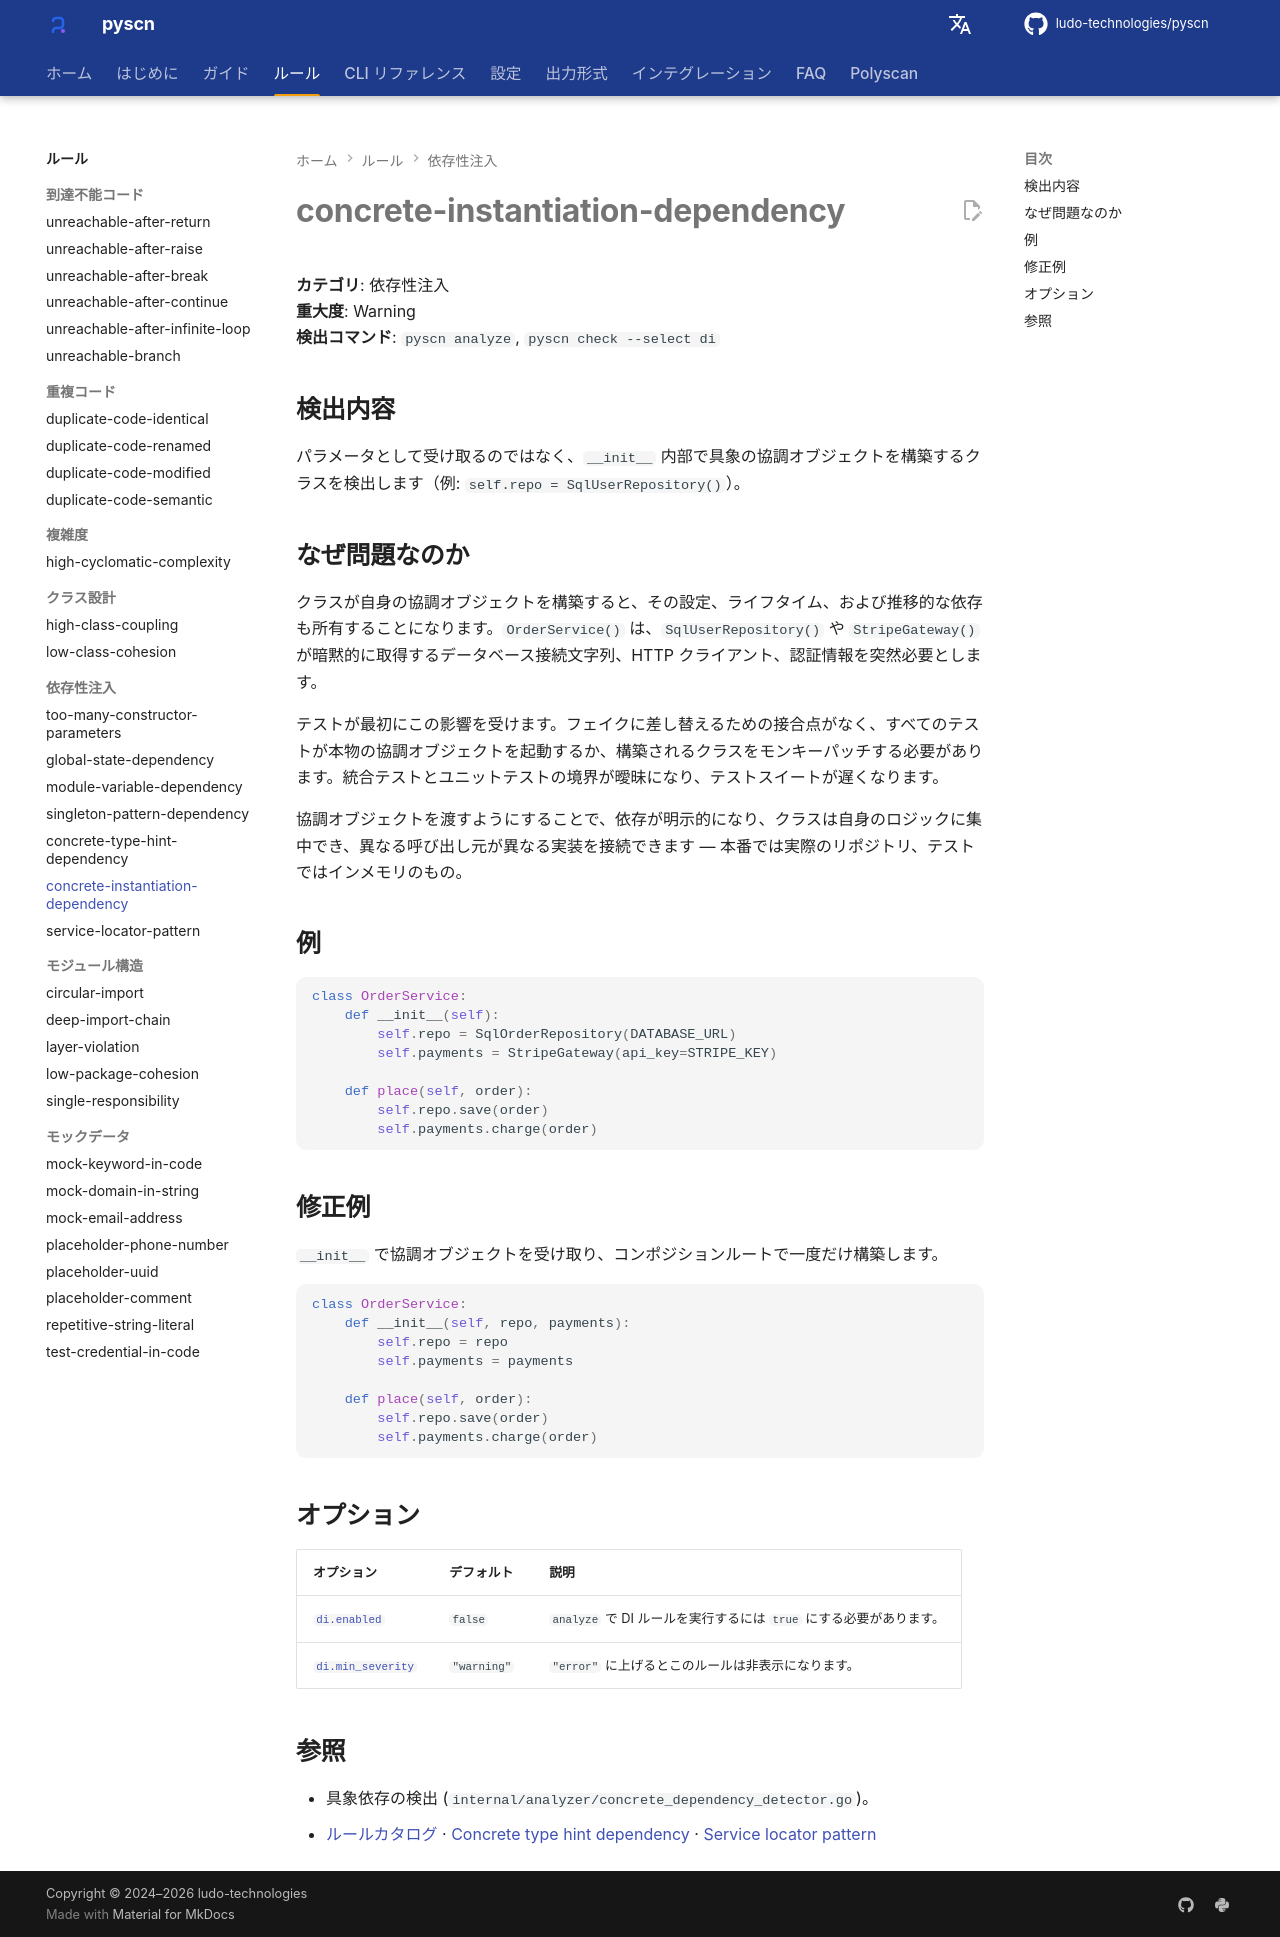

repository: ludo-technologies/pyscn · page: ja/rules/concrete-instantiation-dependency/index.html · generator: mkdocs

# concrete-instantiation-dependency

**カテゴリ**: 依存性注入  
**重大度**: Warning  
**検出コマンド**: `pyscn analyze`, `pyscn check --select di`

## 検出内容

パラメータとして受け取るのではなく、`__init__` 内部で具象の協調オブジェクトを構築するクラスを検出します（例: `self.repo = SqlUserRepository()`）。

## なぜ問題なのか

クラスが自身の協調オブジェクトを構築すると、その設定、ライフタイム、および推移的な依存も所有することになります。`OrderService()` は、`SqlUserRepository()` や `StripeGateway()` が暗黙的に取得するデータベース接続文字列、HTTP クライアント、認証情報を突然必要とします。

テストが最初にこの影響を受けます。フェイクに差し替えるための接合点がなく、すべてのテストが本物の協調オブジェクトを起動するか、構築されるクラスをモンキーパッチする必要があります。統合テストとユニットテストの境界が曖昧になり、テストスイートが遅くなります。

協調オブジェクトを渡すようにすることで、依存が明示的になり、クラスは自身のロジックに集中でき、異なる呼び出し元が異なる実装を接続できます — 本番では実際のリポジトリ、テストではインメモリのもの。

## 例

```python
class OrderService:
    def __init__(self):
        self.repo = SqlOrderRepository(DATABASE_URL)
        self.payments = StripeGateway(api_key=STRIPE_KEY)

    def place(self, order):
        self.repo.save(order)
        self.payments.charge(order)
```

## 修正例

`__init__` で協調オブジェクトを受け取り、コンポジションルートで一度だけ構築します。

```python
class OrderService:
    def __init__(self, repo, payments):
        self.repo = repo
        self.payments = payments

    def place(self, order):
        self.repo.save(order)
        self.payments.charge(order)
```

## オプション

| オプション | デフォルト | 説明 |
| --- | --- | --- |
| [`di.enabled`](../configuration/reference.md#di) | `false` | `analyze` で DI ルールを実行するには `true` にする必要があります。 |
| [`di.min_severity`](../configuration/reference.md#di) | `"warning"` | `"error"` に上げるとこのルールは非表示になります。 |

## 参照

- 具象依存の検出 (`internal/analyzer/concrete_dependency_detector.go`)。
- [ルールカタログ](index.md) · [Concrete type hint dependency](concrete-type-hint-dependency.md) · [Service locator pattern](service-locator-pattern.md)
